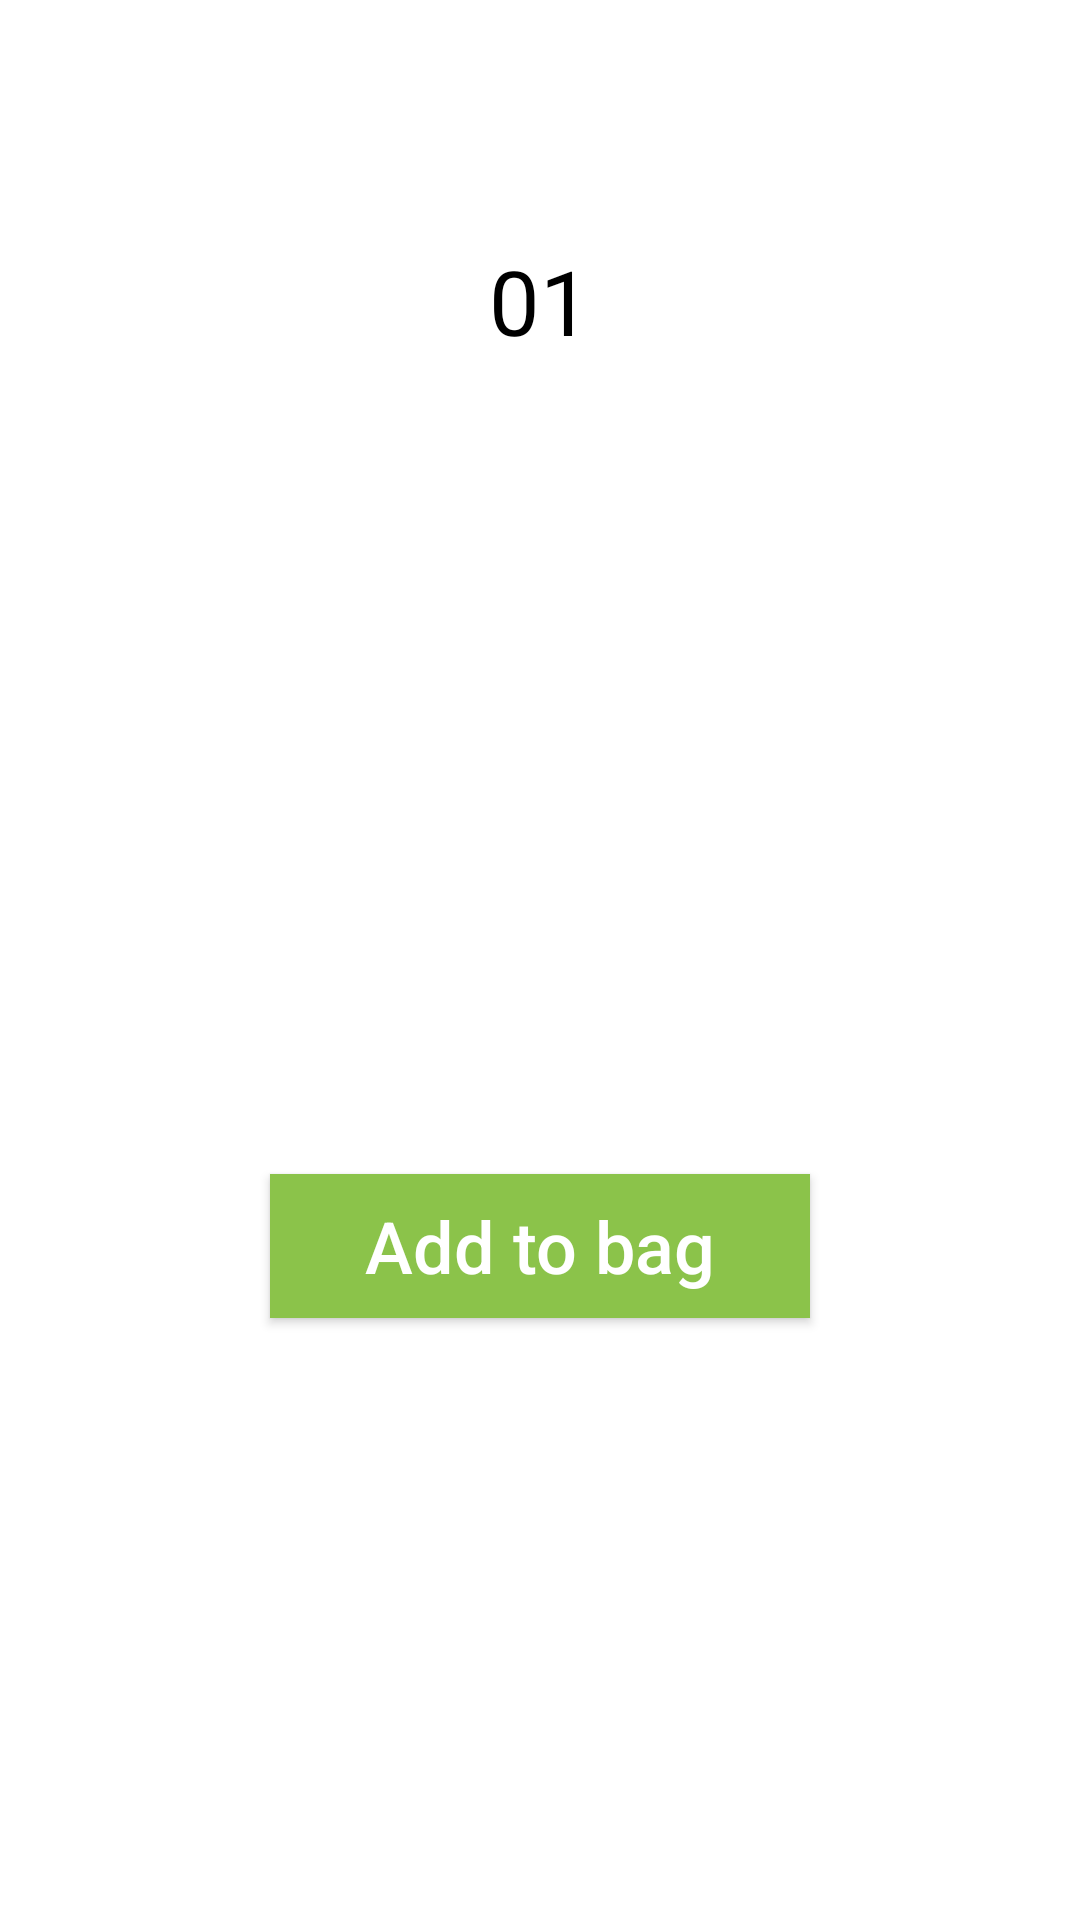

Write the Android layout XML for this screen, with the resource values it uses.
<!-- AndroidManifest.xml: application theme Theme.Spliff -->
<!-- res/layout/fragment_add_to.xml -->
<?xml version="1.0" encoding="utf-8"?>
<androidx.constraintlayout.widget.ConstraintLayout
    xmlns:android="http://schemas.android.com/apk/res/android"
    xmlns:tools="http://schemas.android.com/tools"
    android:layout_width="300dp"
    android:layout_height="wrap_content"
    xmlns:app="http://schemas.android.com/apk/res-auto"
    tools:context=".ui.fragment.AddToFragment">

    <androidx.appcompat.widget.AppCompatButton
        android:id="@+id/add_button"
        android:layout_width="40dp"
        android:layout_height="40dp"
        android:layout_marginTop="10dp"
        android:background="@drawable/ic_add"
        android:backgroundTint="#9e9e9e"
        android:backgroundTintMode="add"
        app:layout_constraintTop_toTopOf="parent"
        app:layout_constraintStart_toStartOf="parent"
        app:layout_constraintEnd_toEndOf="parent"/>

    <androidx.appcompat.widget.AppCompatTextView
        android:id="@+id/number"
        android:layout_width="wrap_content"
        android:layout_height="wrap_content"
        android:layout_marginTop="30dp"
        android:text="01"
        android:textColor="@color/black"
        android:textSize="30sp"
        app:layout_constraintStart_toStartOf="parent"
        app:layout_constraintEnd_toEndOf="parent"
        app:layout_constraintTop_toBottomOf="@id/add_button" />

    <androidx.appcompat.widget.AppCompatButton
        android:id="@+id/minus_button"
        android:layout_width="40dp"
        android:layout_height="40dp"
        android:layout_marginTop="30dp"
        android:background="@drawable/remove"
        android:backgroundTint="#9e9e9e"
        android:backgroundTintMode="add"
        app:layout_constraintStart_toStartOf="parent"
        app:layout_constraintEnd_toEndOf="parent"
        app:layout_constraintTop_toBottomOf="@id/number" />

    <androidx.appcompat.widget.AppCompatButton
        android:id="@+id/cart"
        android:layout_width="180dp"
        android:layout_height="wrap_content"
        android:background="#8BC34A"
        android:layout_marginBottom="10dp"
        android:layout_marginTop="10dp"
        android:text="@string/bag"
        android:textAllCaps="false"
        android:textColor="@color/white"
        android:textSize="24sp"
        app:layout_constraintBottom_toBottomOf="parent"
        app:layout_constraintEnd_toEndOf="parent"
        app:layout_constraintStart_toStartOf="parent"
        app:layout_constraintTop_toBottomOf="@id/minus_button" />

</androidx.constraintlayout.widget.ConstraintLayout>
<!-- resources referenced by this layout -->
<resources>
  <color name="black">#FF000000</color>
  <color name="white">#FFFFFFFF</color>
  <string name="bag">Add to bag</string>
  <style name="Theme.Spliff" parent="Theme.MaterialComponents.DayNight.DarkActionBar">
          
          <item name="colorPrimary">@color/purple_500</item>
          <item name="colorPrimaryVariant">@color/purple_700</item>
          <item name="colorOnPrimary">@color/white</item>
          
          <item name="colorSecondary">@color/teal_200</item>
          <item name="colorSecondaryVariant">@color/teal_700</item>
          <item name="colorOnSecondary">@color/black</item>
          
          <item name="android:statusBarColor" tools:targetApi="l">?attr/colorPrimaryVariant</item>
          
  
  </style>
  <color name="purple_500">#FF6200EE</color>
  <color name="purple_700">#FF3700B3</color>
  <color name="teal_200">#FF03DAC5</color>
  <color name="teal_700">#FF018786</color>
</resources>
